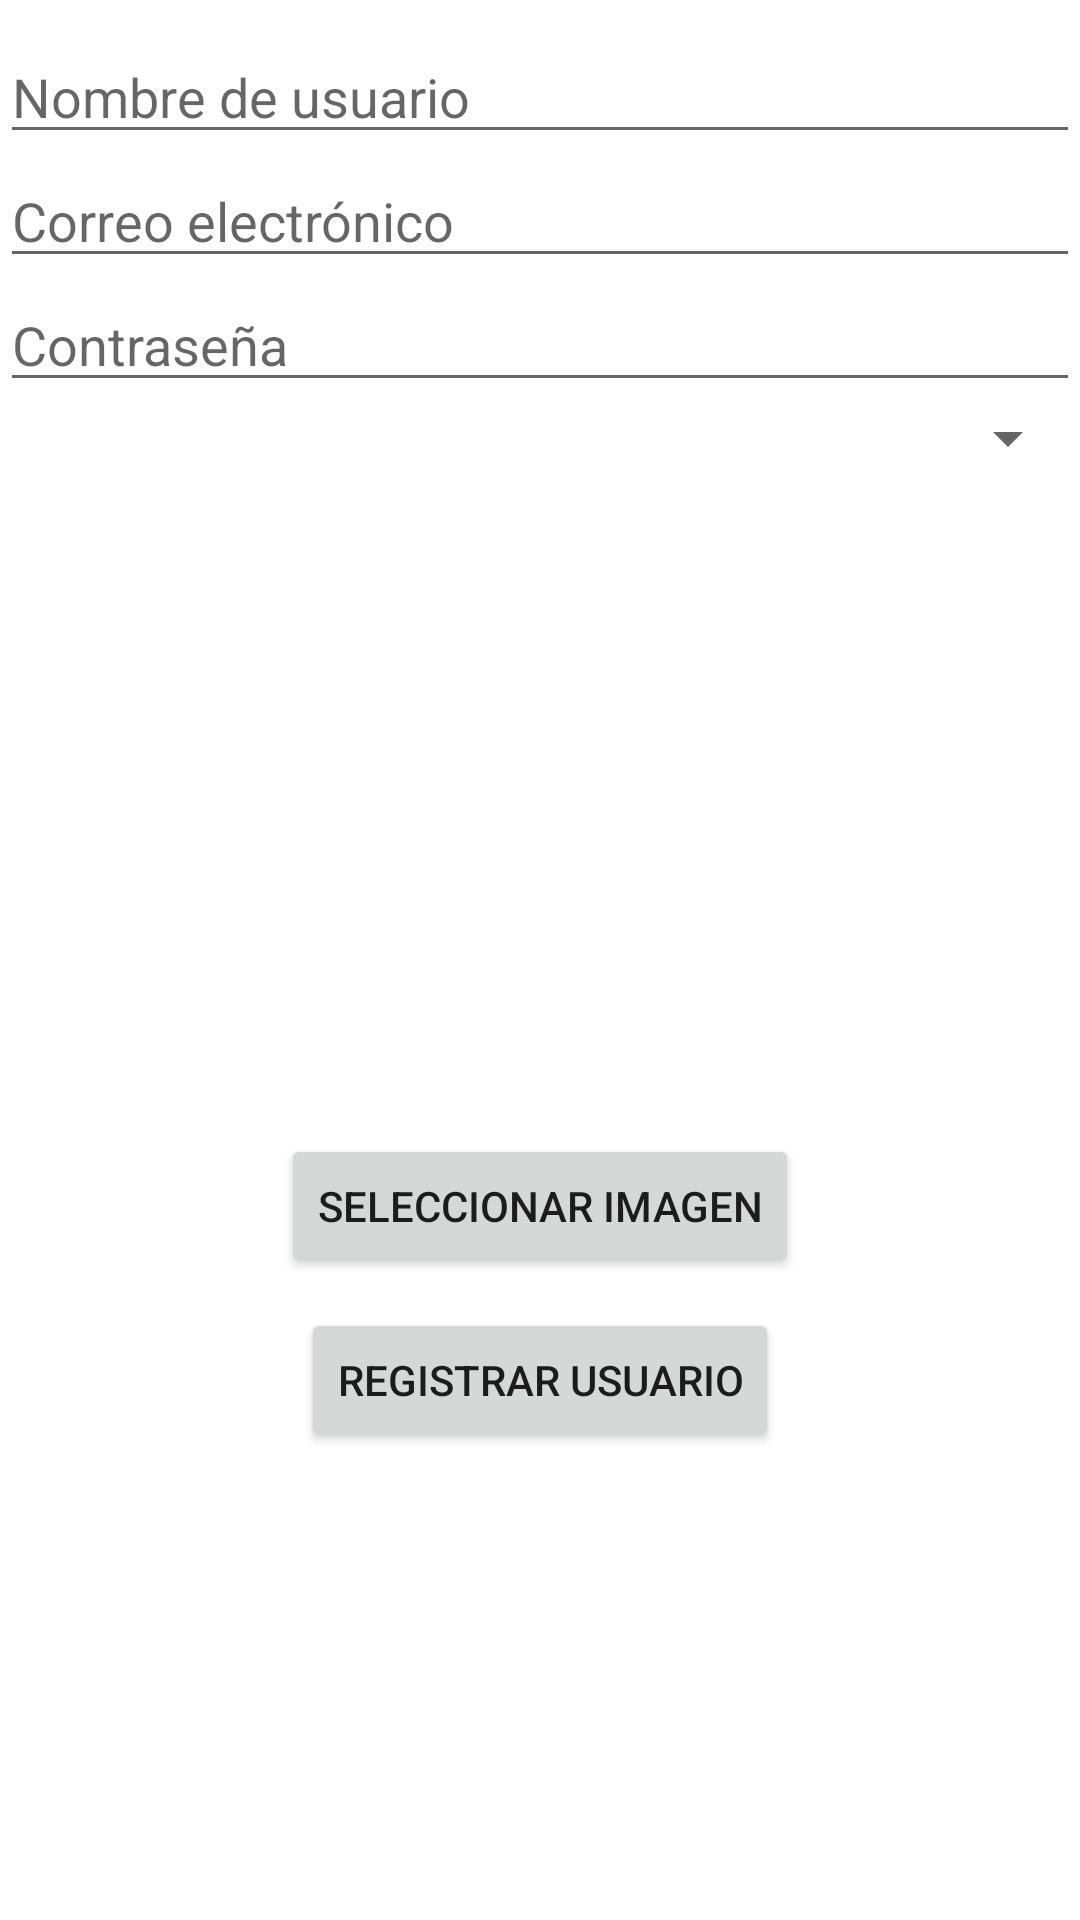

Reconstruct the res/layout file that produces this screen, plus the resources it refers to.
<!-- AndroidManifest.xml: application theme Theme.ArquitecturaMVC -->
<!-- res/layout/activity_registro_usuario.xml -->
<?xml version="1.0" encoding="utf-8"?>
<RelativeLayout xmlns:android="http://schemas.android.com/apk/res/android"
    xmlns:app="http://schemas.android.com/apk/res-auto"
    xmlns:tools="http://schemas.android.com/tools"
    android:layout_width="match_parent"
    android:layout_height="match_parent"
    android:id="@+id/main"
    tools:context=".view.RegistroUsuarioActivity">

    <ScrollView
        android:id="@+id/login_form"
        android:layout_width="match_parent"
        android:layout_height="match_parent">
    <LinearLayout
        android:layout_marginTop="10dp"
        android:layout_width="match_parent"
        android:layout_height="wrap_content"
        android:orientation="vertical">

    <EditText
        android:id="@+id/txt_nombre_usuario"
        android:layout_width="match_parent"
        android:layout_height="wrap_content"
        android:hint="Nombre de usuario"
        />

    <EditText
        android:id="@+id/txt_correo_usuario"
        android:layout_width="match_parent"
        android:layout_height="wrap_content"
        android:hint="Correo electrónico"
        />

    <EditText
        android:id="@+id/txt_clave_usuario"
        android:layout_width="match_parent"
        android:layout_height="wrap_content"
        android:hint="Contraseña"
        android:inputType="textPassword"
        />

    <Spinner
        android:id="@+id/spinner_empresas"
        android:layout_width="match_parent"
        android:layout_height="wrap_content"
         />

    <ImageView
        android:layout_marginTop="10dp"
        android:layout_gravity="center"
        android:id="@+id/imagen_usuario"
        android:layout_width="200dp"
        android:layout_height="200dp"
        android:src="@drawable/imagen"
        />

    <Button
        android:layout_gravity="center"
        android:onClick="seleccionarImagen"
        android:id="@+id/btnSeleccionarImagen"
        android:layout_width="wrap_content"
        android:layout_height="wrap_content"
        android:text="Seleccionar Imagen"
        android:layout_marginTop="10dp"
         />

    <Button
        android:layout_gravity="center"
        android:onClick="registrar"
        android:id="@+id/btnRegistrarUsuario"
        android:layout_width="wrap_content"
        android:layout_height="wrap_content"
        android:layout_marginTop="10dp"
        android:text="Registrar Usuario"
        />
</LinearLayout>
    </ScrollView>
</RelativeLayout>
<!-- resources referenced by this layout -->
<resources>
  <style name="Theme.ArquitecturaMVC" parent="Theme.MaterialComponents.DayNight.DarkActionBar">
          
          <item name="colorPrimary">@color/purple_500</item>
          <item name="colorPrimaryVariant">@color/purple_700</item>
          <item name="colorOnPrimary">@color/white</item>
          
          <item name="colorSecondary">@color/teal_200</item>
          <item name="colorSecondaryVariant">@color/teal_700</item>
          <item name="colorOnSecondary">@color/black</item>
          
          <item name="android:statusBarColor">?attr/colorPrimaryVariant</item>
          
      </style>
  <!-- not gathered from this repository: default colours our renderer supplied (Android Studio template values) -->
  <color name="purple_500">#FF6200EE</color>
  <color name="purple_700">#FF3700B3</color>
  <color name="teal_200">#FF03DAC5</color>
  <color name="teal_700">#FF018786</color>
  <color name="black">#FF000000</color>
  <color name="white">#FFFFFFFF</color>
</resources>
